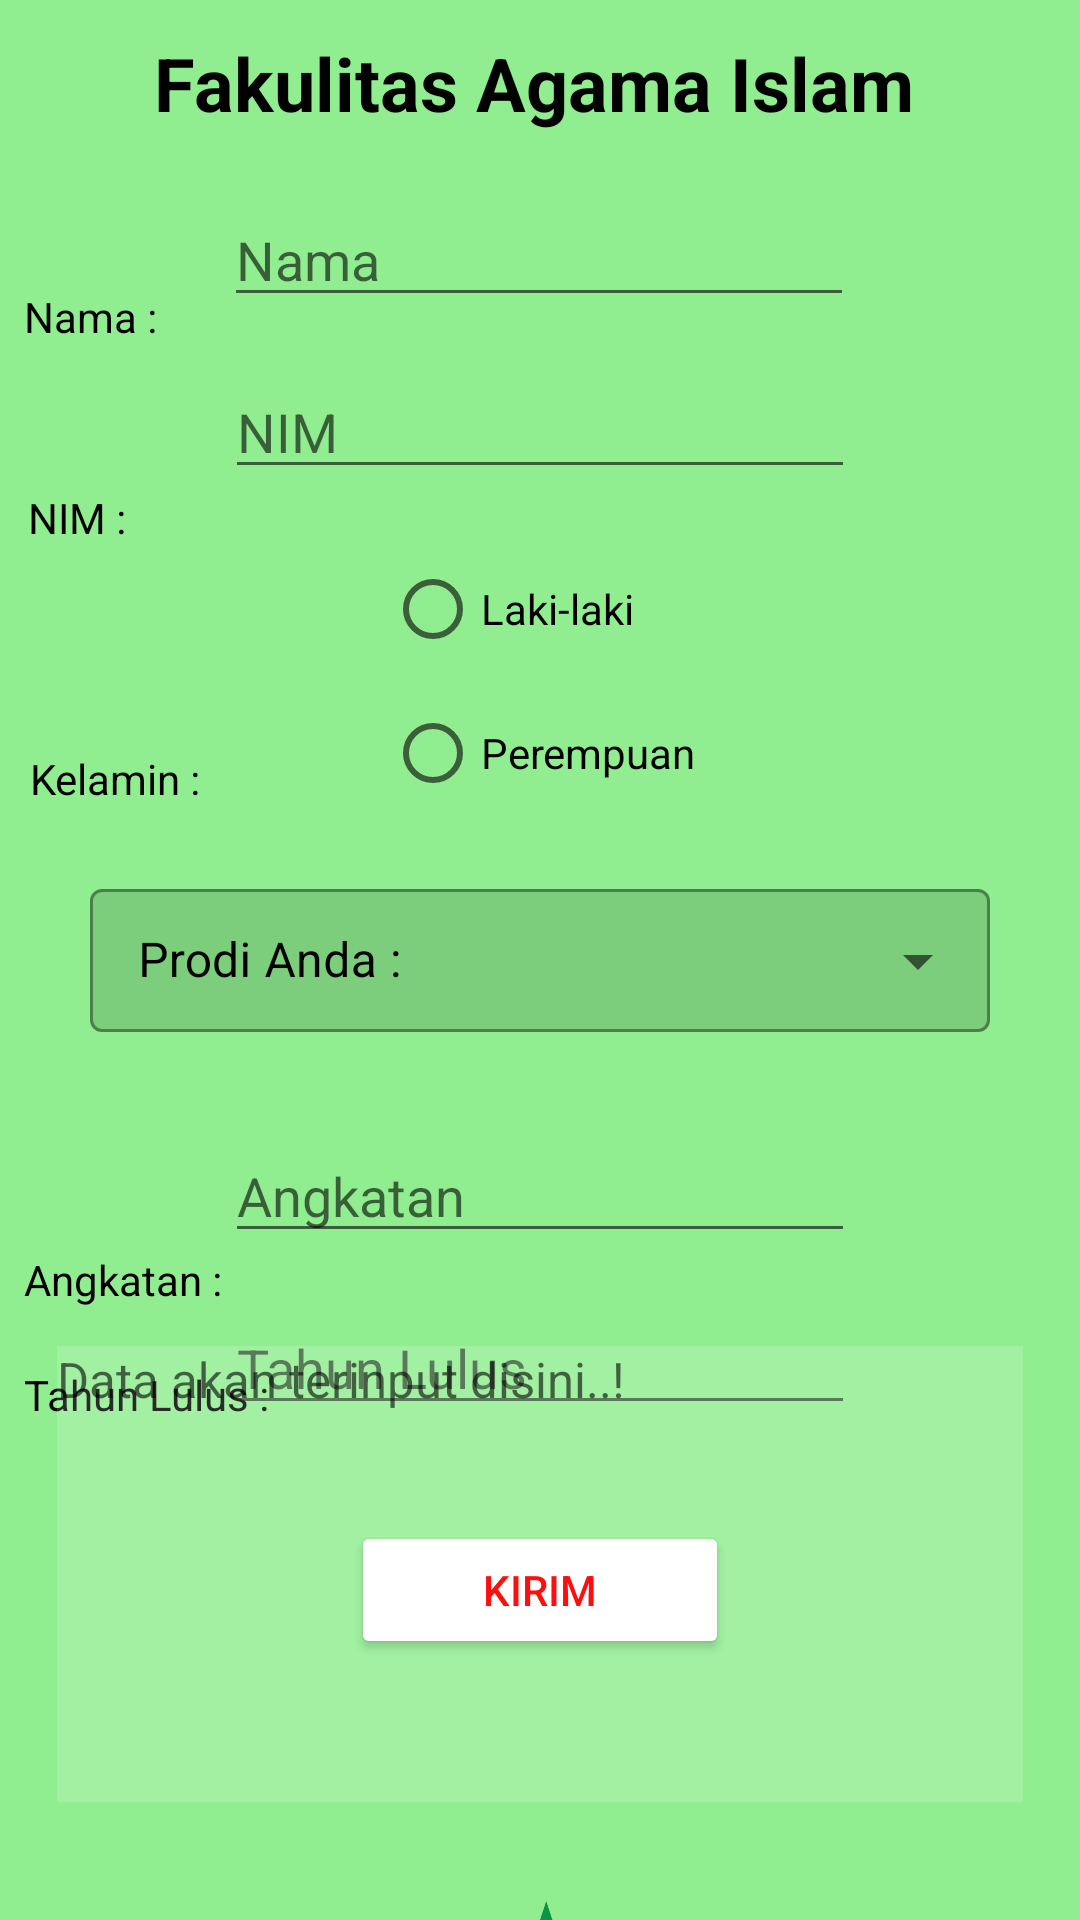

Write the Android layout XML for this screen, with the resource values it uses.
<!-- AndroidManifest.xml: application theme Theme.APLIKASIALUMNI -->
<!-- res/layout/activity_fai.xml -->
<?xml version="1.0" encoding="utf-8"?>
<androidx.constraintlayout.widget.ConstraintLayout xmlns:android="http://schemas.android.com/apk/res/android"
    xmlns:app="http://schemas.android.com/apk/res-auto"
    xmlns:tools="http://schemas.android.com/tools"
    android:layout_width="match_parent"
    android:layout_height="match_parent"
    android:background="#90EE90"
    tools:context=".FAI_Activity">

    <TextView
        android:id="@+id/textView4"
        android:layout_width="wrap_content"
        android:layout_height="wrap_content"
        android:layout_marginTop="32dp"
        android:layout_marginBottom="21dp"
        android:text="Fakulitas Agama Islam"
        android:textColor="@color/black"
        android:textSize="12pt"
        android:textStyle="bold"
        app:layout_constraintBottom_toTopOf="@+id/IDnama1"
        app:layout_constraintEnd_toEndOf="parent"
        app:layout_constraintHorizontal_bias="0.481"
        app:layout_constraintStart_toStartOf="parent"
        app:layout_constraintTop_toTopOf="parent" />

    <TextView
        android:id="@+id/textView14"
        android:layout_width="wrap_content"
        android:layout_height="wrap_content"
        android:layout_marginStart="8dp"
        android:layout_marginTop="148dp"
        android:text="Angkatan :"
        android:textColor="@color/black"
        app:layout_constraintEnd_toStartOf="@+id/IDangkatan1"
        app:layout_constraintHorizontal_bias="0.05"
        app:layout_constraintStart_toStartOf="parent"
        app:layout_constraintTop_toBottomOf="@+id/textView13" />

    <TextView
        android:id="@+id/textView13"
        android:layout_width="wrap_content"
        android:layout_height="wrap_content"
        android:layout_marginStart="8dp"
        android:layout_marginTop="68dp"
        android:text="Kelamin :"
        android:textColor="@color/black"
        app:layout_constraintEnd_toStartOf="@+id/radioGroup2"
        app:layout_constraintHorizontal_bias="0.029"
        app:layout_constraintStart_toStartOf="parent"
        app:layout_constraintTop_toBottomOf="@+id/textView12" />

    <TextView
        android:id="@+id/textView12"
        android:layout_width="wrap_content"
        android:layout_height="wrap_content"
        android:layout_marginStart="8dp"
        android:layout_marginTop="48dp"
        android:text="NIM :"
        android:textColor="@color/black"
        app:layout_constraintEnd_toStartOf="@+id/IDnim1"
        app:layout_constraintHorizontal_bias="0.04"
        app:layout_constraintStart_toStartOf="parent"
        app:layout_constraintTop_toBottomOf="@+id/textView11" />

    <EditText
        android:id="@+id/IDnama1"
        android:layout_width="wrap_content"
        android:layout_height="wrap_content"
        android:layout_marginTop="20dp"
        android:ems="10"
        android:hint="Nama"
        android:inputType="textPersonName"
        android:textColor="@color/black"
        app:layout_constraintEnd_toEndOf="parent"
        app:layout_constraintHorizontal_bias="0.497"
        app:layout_constraintStart_toStartOf="parent"
        app:layout_constraintTop_toBottomOf="@+id/textView4" />

    <EditText
        android:id="@+id/IDnim1"
        android:layout_width="wrap_content"
        android:layout_height="wrap_content"
        android:layout_marginTop="16dp"
        android:ems="10"
        android:hint="NIM"
        android:inputType="number"
        android:textColor="@color/black"
        app:layout_constraintEnd_toEndOf="parent"
        app:layout_constraintStart_toStartOf="parent"
        app:layout_constraintTop_toBottomOf="@+id/IDnama1" />

    <RadioGroup
        android:id="@+id/radioGroup2"
        android:layout_width="wrap_content"
        android:layout_height="wrap_content"
        android:layout_marginTop="16dp"
        app:layout_constraintEnd_toEndOf="parent"
        app:layout_constraintStart_toStartOf="parent"
        app:layout_constraintTop_toBottomOf="@+id/IDnim1">

        <RadioButton
            android:id="@+id/laki"
            android:layout_width="match_parent"
            android:layout_height="wrap_content"
            android:text="@string/laki" />

        <RadioButton
            android:id="@+id/perempuan"
            android:layout_width="match_parent"
            android:layout_height="wrap_content"
            android:text="@string/perempuan" />
    </RadioGroup>

    <com.google.android.material.textfield.TextInputLayout
        android:id="@+id/textInputLayout"
        style="@style/Widget.MaterialComponents.TextInputLayout.OutlinedBox.Dense.ExposedDropdownMenu"
        android:layout_width="wrap_content"
        android:layout_height="wrap_content"
        android:layout_marginTop="16dp"
        android:layout_marginBottom="32dp"
        android:hint="Prodi Anda : "
        android:textColorHint="@color/black"
        app:boxBackgroundColor="#23000000"
        app:layout_constraintBottom_toTopOf="@+id/IDangkatan1"
        app:layout_constraintEnd_toEndOf="parent"
        app:layout_constraintStart_toStartOf="parent"
        app:layout_constraintTop_toBottomOf="@+id/radioGroup2">


        <AutoCompleteTextView
            android:id="@+id/filled_exposed"
            android:layout_width="300dp"
            android:layout_height="wrap_content"
            android:inputType="none"
            android:textColor="@color/black">

        </AutoCompleteTextView>
    </com.google.android.material.textfield.TextInputLayout>

    <EditText
        android:id="@+id/IDangkatan1"
        android:layout_width="wrap_content"
        android:layout_height="wrap_content"
        android:layout_marginBottom="16dp"
        android:ems="10"
        android:hint="Angkatan"
        android:inputType="number"
        android:textColor="@color/black"
        app:layout_constraintBottom_toTopOf="@+id/IDlulus1"
        app:layout_constraintEnd_toEndOf="parent"
        app:layout_constraintStart_toStartOf="parent"
        app:layout_constraintTop_toBottomOf="@+id/textInputLayout" />

    <EditText
        android:id="@+id/IDlulus1"
        android:layout_width="wrap_content"
        android:layout_height="wrap_content"
        android:layout_marginTop="16dp"
        android:ems="10"
        android:hint="Tahun Lulus"
        android:inputType="number"
        android:textColor="@color/black"
        app:layout_constraintEnd_toEndOf="parent"
        app:layout_constraintStart_toStartOf="parent"
        app:layout_constraintTop_toBottomOf="@+id/IDangkatan1" />

    <Button
        android:id="@+id/btnSimpan1"
        android:layout_width="126dp"
        android:layout_height="46dp"
        android:layout_marginTop="32dp"
        android:backgroundTint="@color/spinner"
        android:text="Kirim"
        android:textColor="#FF0E0E"
        app:layout_constraintEnd_toEndOf="parent"
        app:layout_constraintStart_toStartOf="parent"
        app:layout_constraintTop_toBottomOf="@+id/IDlulus1" />

    <TextView
        android:id="@+id/textView11"
        android:layout_width="wrap_content"
        android:layout_height="wrap_content"
        android:layout_marginStart="8dp"
        android:layout_marginTop="96dp"
        android:text="Nama :"
        android:textColor="@color/black"
        app:layout_constraintEnd_toStartOf="@+id/IDnama1"
        app:layout_constraintHorizontal_bias="0.0"
        app:layout_constraintStart_toStartOf="parent"
        app:layout_constraintTop_toTopOf="parent" />

    <TextView
        android:id="@+id/textView15"
        android:layout_width="wrap_content"
        android:layout_height="wrap_content"
        android:layout_marginStart="8dp"
        android:text="Tahun Lulus :"
        android:textColor="@color/black"
        app:layout_constraintBottom_toBottomOf="parent"
        app:layout_constraintEnd_toStartOf="@+id/IDlulus1"
        app:layout_constraintHorizontal_bias="0.0"
        app:layout_constraintStart_toStartOf="parent"
        app:layout_constraintTop_toBottomOf="@+id/textView14"
        app:layout_constraintVertical_bias="0.105" />

    <ImageView
        android:id="@+id/imageView5"
        android:layout_width="277dp"
        android:layout_height="120dp"
        android:layout_marginTop="32dp"
        app:layout_constraintBottom_toBottomOf="parent"
        app:layout_constraintEnd_toEndOf="parent"
        app:layout_constraintStart_toStartOf="parent"
        app:layout_constraintTop_toBottomOf="@+id/output"
        app:srcCompat="@drawable/logo_nahdlatul_ulama_nu_format_png" />

    <TextView
        android:id="@+id/output"
        android:layout_width="322dp"
        android:layout_height="152dp"
        android:layout_marginTop="8dp"
        android:background="#2AFFFFFF"
        android:textColor="@color/black"
        android:textSize="8pt"
        android:hint="Data akan terinput disini..!"
        app:layout_constraintBottom_toTopOf="@+id/imageView5"
        app:layout_constraintEnd_toEndOf="parent"
        app:layout_constraintStart_toStartOf="parent"
        app:layout_constraintTop_toBottomOf="@+id/btnSimpan1"
        app:layout_constraintVertical_bias="0.51" />

</androidx.constraintlayout.widget.ConstraintLayout>
<!-- resources referenced by this layout -->
<resources>
  <color name="black">#FF000000</color>
  <color name="spinner">@color/white</color>
  <!-- drawable logo_nahdlatul_ulama_nu_format_png: png bitmap (drawable, 403453 bytes) -->
  <string name="laki">Laki-laki</string>
  <string name="perempuan">Perempuan</string>
  <style name="Theme.APLIKASIALUMNI" parent="Theme.MaterialComponents.DayNight.NoActionBar">
          
          <item name="colorPrimary">#000000</item>
          <item name="colorPrimaryVariant">@color/purple_700</item>
          <item name="colorOnPrimary">@color/white</item>
          
          <item name="colorSecondary">@color/teal_200</item>
          <item name="colorSecondaryVariant">@color/teal_700</item>
          <item name="colorOnSecondary">@color/black</item>
          
          <item name="android:statusBarColor">#FF0404</item>
          
      </style>
  <color name="white">#FFFFFFFF</color>
  <color name="purple_700">#FF3700B3</color>
  <color name="teal_200">#FF03DAC5</color>
  <color name="teal_700">#FF018786</color>
</resources>
